Run: headless pygame with SDL's dummy video driver; simulated clock (each Clock.tick advances the game by its frame time, no real sleeping); random seed 0; keys injected as events and as key.get_pressed() state; no mouse input.
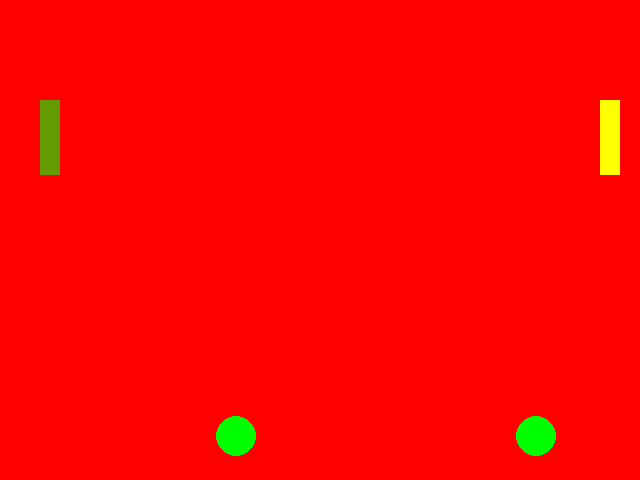
Frame 1 of 4 · flips 1–60 · no input
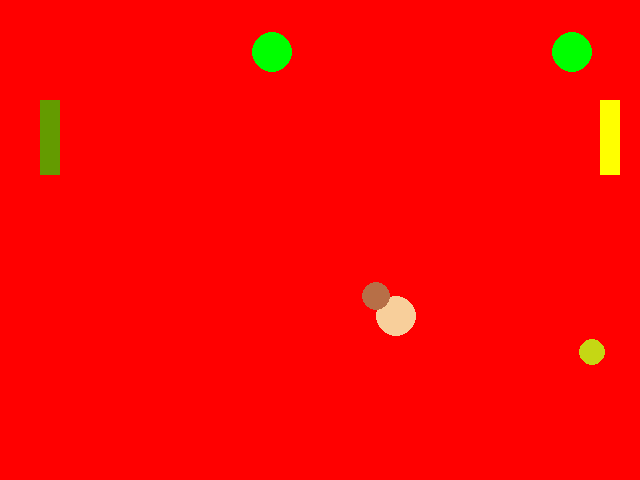
Frame 2 of 4 · flips 61–180 · tapped SPACE, RETURN · held RIGHT (→), D
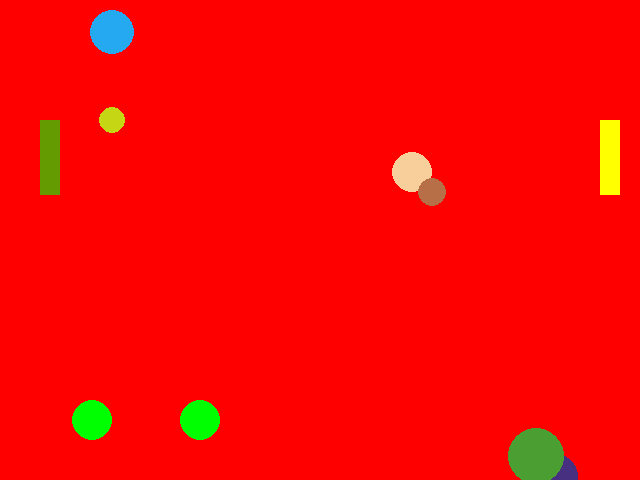
Frame 3 of 4 · flips 181–300 · held DOWN (↓), S
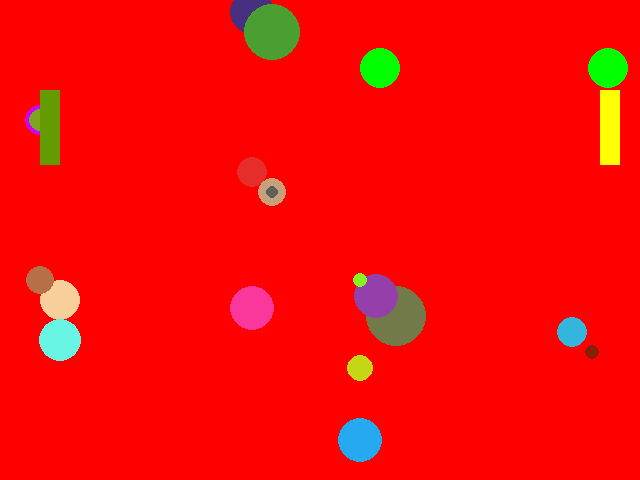
Frame 4 of 4 · flips 301–420 · held LEFT (←), A, UP (↑), W

The pygame program that drew these frames:

# TODO: Copy all of your   05-Animation.py   program and put it below this comment.
import pygame
import sys
from pygame.locals import *
import  random
balllist = []

class Ball:
    def __init__(self, color, radius, x, y, screen, xspeed, yspeed):
        self.color = color
        self.x = x
        self.y = y
        self.xspeed = xspeed
        self.yspeed = yspeed
        self.screen = screen
        self.radius = radius

    def draw(self):
        pygame.draw.circle(self.screen, self.color, (int(self.x), int(self.y)), self.radius)

    def move(self):
        self.x = self.x +self.xspeed
        self.y = self.y + self.yspeed
        #self.radius = self.radius + 1

        if self.x < 0 or self.x > self.screen.get_width():
            self.bouncex()
            balllist.append(Ball((random.randint(0, 255),random.randint(0, 255),random.randint(0, 255)), random.randint(5, 30), 320, 240, self.screen, -self.xspeed, -self.yspeed))

        if self.y < 0 or self.y > self.screen.get_height():
            self.bouncey()

        if self.radius > 200:
            self.radius = 20

    def bouncex(self):
        self.xspeed = self.xspeed * -1

    def bouncey(self):
        self.yspeed = self.yspeed * -1


screenSize = (640, 480)
backgroundColor = (255, 0, 0)
circleRadius = 20
circleColor = (0,255, 0)

rectY = 100
rectY2 = 100
rectSpeed = 5
x = 300
y = 150
xspeed=-5
yspeed=1

pygame.init()
pygame.display.set_caption("sticks")
pygame.key.set_repeat(1, 10)
screen = pygame.display.set_mode(screenSize)
clock = pygame.time.Clock()



ball1 = Ball((0, 255, 0), 20, 300, 200, screen, 4, 4)
ball2 = Ball((0, 255, 0), 20, 0, 200, screen, 4, 4)
balllist.append(ball1)
balllist.append(ball2)
while True:
    clock.tick(60)
    for event in pygame.event.get():
        if event.type == pygame.QUIT:
            sys.exit()
        pressed_keys = pygame.key.get_pressed()
        if pressed_keys[K_UP]:
            rectY = rectY - rectSpeed
        if pressed_keys[K_DOWN]:               
            rectY = rectY + rectSpeed
        if pressed_keys[K_w]:
            rectY2 = rectY2 - rectSpeed
        if pressed_keys[K_s]:
            rectY2 = rectY2 + rectSpeed
    x=x+xspeed
    y=y+yspeed
    #fill background before drawingif pressed_keys[K_UP]:

    screen.fill(backgroundColor)

   # pygame.draw.circle(screen, circleColor, (x, y), circleRadius)
    for b in balllist:
        b.draw()
        b.move()
    pad1 = (600, rectY, 20, 75)
    pad2 = (40, rectY2, 20, 75)
    if xspeed > 0:
        edge = x + 20

    else:
        edge = x - 20
    if pygame.Rect(600, rectY, 20, 75).collidepoint(edge, y):
        xspeed = -xspeed * 1
       # yspeed = -yspeed * 1
    if pygame.Rect(40, rectY2,20, 75).collidepoint(edge, y):
        xspeed = -xspeed * 1
        #yspeed = -yspeed * 1

    if y < 0:
        yspeed = - yspeed
    if x < 0:
        xspeed = -xspeed
    if y > 480:
        yspeed = -yspeed
    if x > 640:
        xspeed = -xspeed



    pygame.draw.rect(screen, (255, 255, 0), pad1)
    pygame.draw.rect(screen, (100, 155, 0), pad2)
    pygame.display.update()
